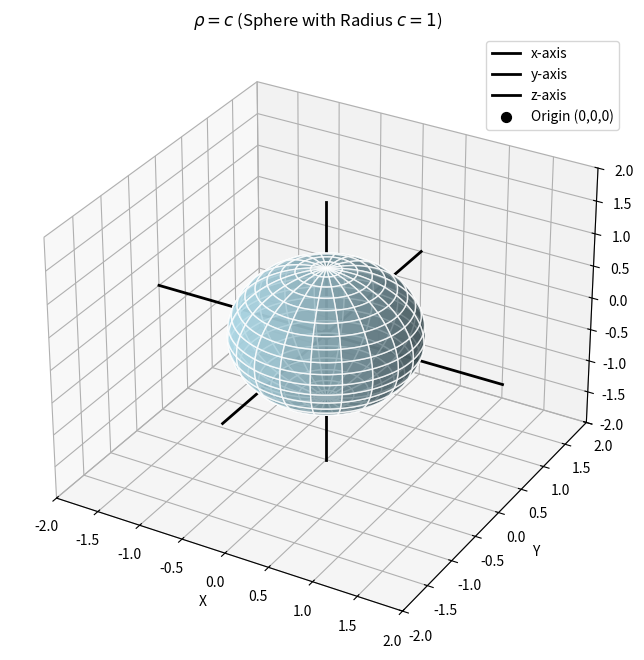

The matplotlib source for this figure:
"""
 1° 的弧长在不同纬度确实是不同的
"""

import numpy as np
import matplotlib.pyplot as plt
from mpl_toolkits.mplot3d import Axes3D

# 创建3D绘图对象
fig = plt.figure(figsize=(8, 8))
ax = fig.add_subplot(111, projection='3d')

# 生成球体的坐标（球坐标转直角坐标）
radius = 1.0  # 球体半径（小于轴长，轴长设为2）
u = np.linspace(0, 2 * np.pi, 100)
v = np.linspace(0, np.pi, 100)
x = radius * np.outer(np.cos(u), np.sin(v))
y = radius * np.outer(np.sin(u), np.sin(v))
z = radius * np.outer(np.ones(np.size(u)), np.cos(v))

# 绘制球体（浅蓝色，带网格线）
ax.plot_surface(x, y, z, color='lightblue', alpha=0.8, rstride=5, cstride=5, edgecolor='white')

# 绘制坐标轴（x、y、z轴，长度设为2，超过球体半径）
axis_length = 2.0
ax.plot3D([-axis_length, axis_length], [0, 0], [0, 0], 'k-', lw=2, label='x-axis')
ax.plot3D([0, 0], [-axis_length, axis_length], [0, 0], 'k-', lw=2, label='y-axis')
ax.plot3D([0, 0], [0, 0], [-axis_length, axis_length], 'k-', lw=2, label='z-axis')

# 标记原点
ax.scatter(0, 0, 0, color='black', s=50, label='Origin (0,0,0)')

# 设置坐标轴范围、标签和标题
ax.set_xlim(-axis_length, axis_length)
ax.set_ylim(-axis_length, axis_length)
ax.set_zlim(-axis_length, axis_length)
ax.set_xlabel('X')
ax.set_ylabel('Y')
ax.set_zlabel('Z')
ax.set_title(r'$\rho = c$ (Sphere with Radius $c=1$)')
ax.legend()

# 显示图像
plt.show()